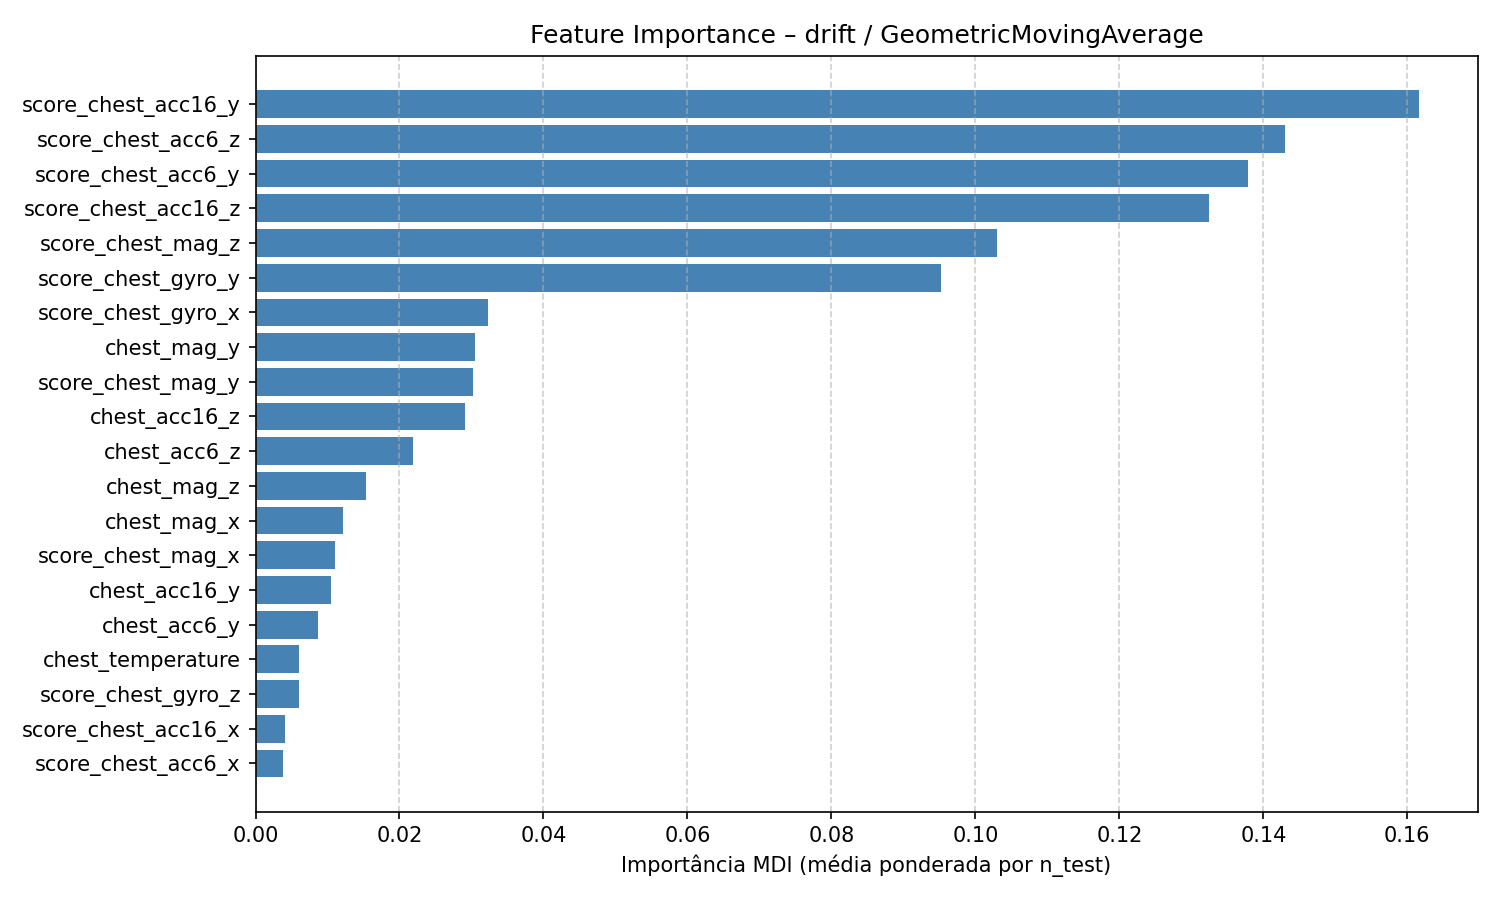

The file beside this chart, header and first rows:
feature, feature_importance_mdi
score_chest_acc16_y, 0.1617
score_chest_acc6_z, 0.143
score_chest_acc6_y, 0.1378
score_chest_acc16_z, 0.1324
score_chest_mag_z, 0.103
score_chest_gyro_y, 0.0952
score_chest_gyro_x, 0.03227
chest_mag_y, 0.0305
score_chest_mag_y, 0.03025
chest_acc16_z, 0.02908
chest_acc6_z, 0.02193
chest_mag_z, 0.0153
chest_mag_x, 0.01218
score_chest_mag_x, 0.01102
chest_acc16_y, 0.01043
chest_acc6_y, 0.008695
chest_temperature, 0.006019
score_chest_gyro_z, 0.006018
score_chest_acc16_x, 0.004123
score_chest_acc6_x, 0.00378
score_chest_temperature, 0.003595
chest_gyro_y, 0.001062
chest_acc6_x, 0.0003563
chest_acc16_x, 0.0003399
chest_gyro_x, 5.680421573344921e-06
chest_gyro_z, 2.8866250819826877e-06
